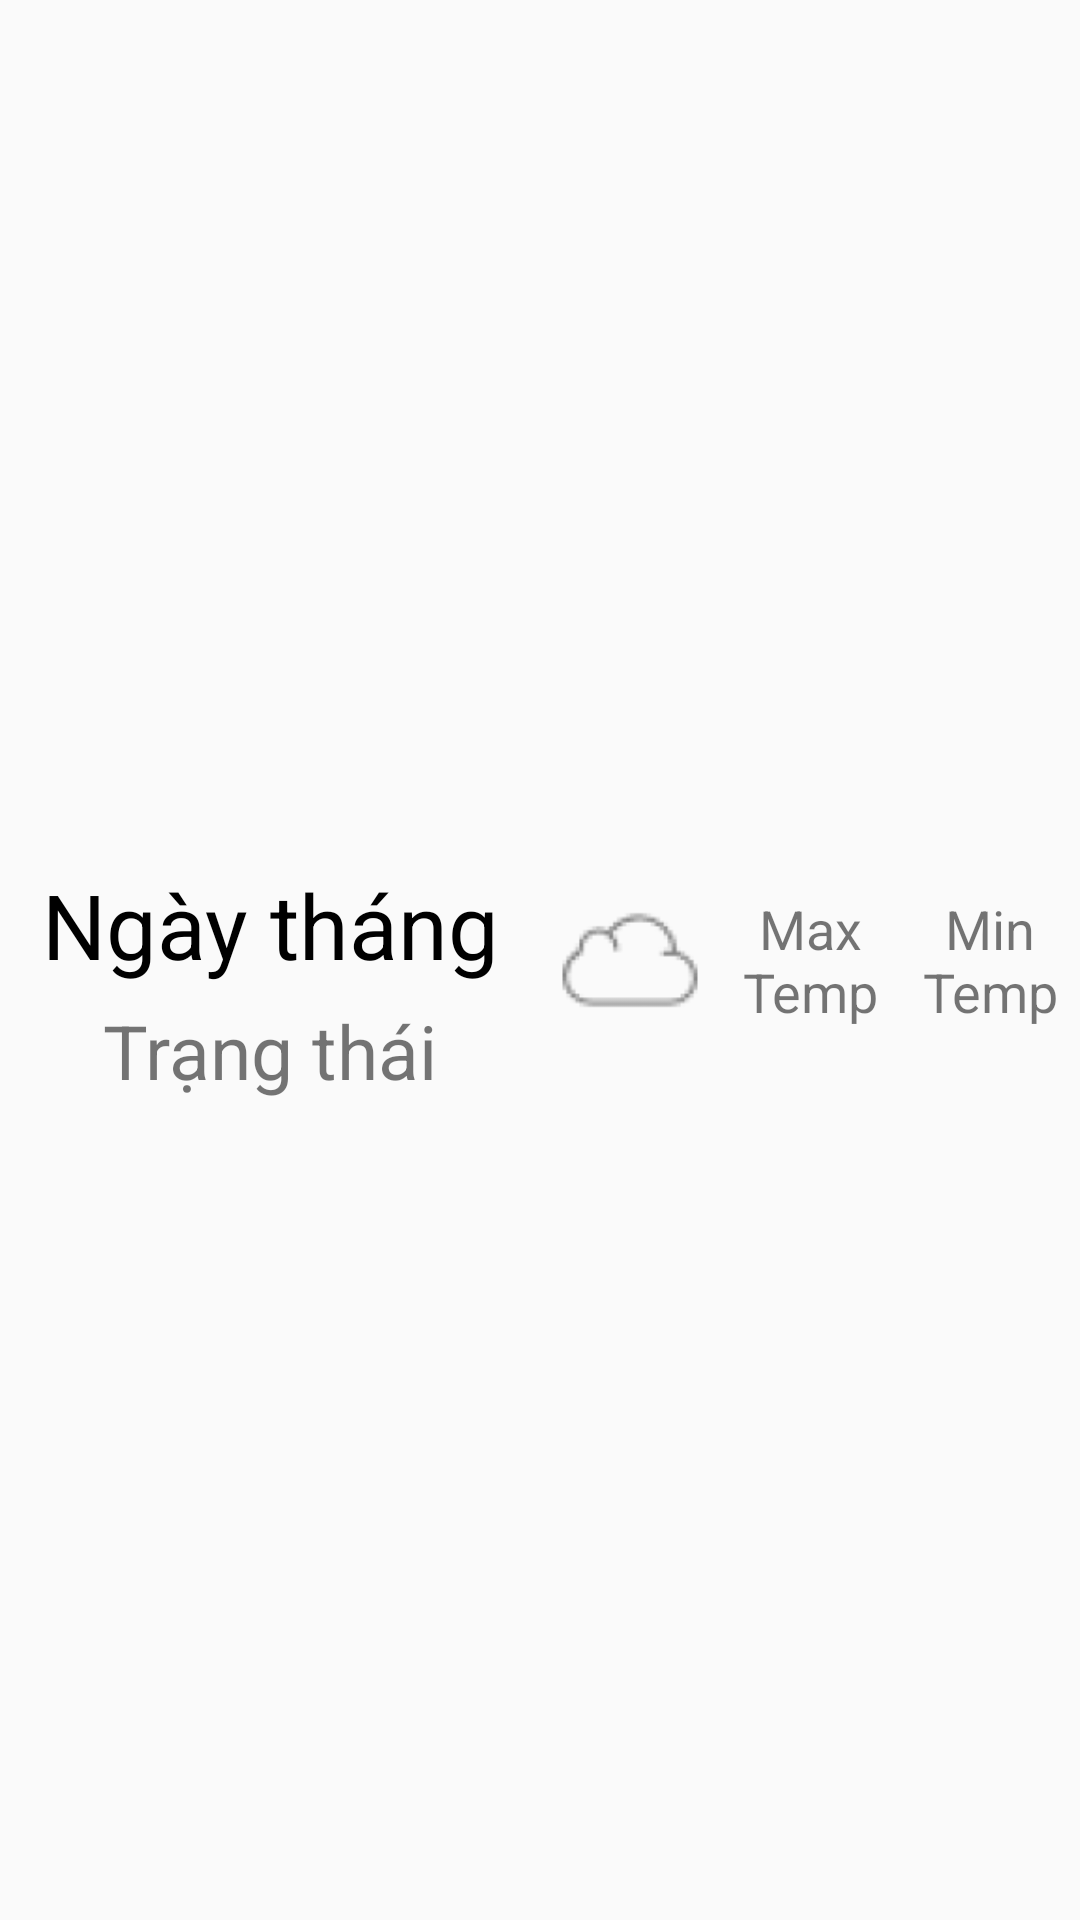

This screen was rendered from an Android layout file. Write that file and the resources it references.
<!-- AndroidManifest.xml: application theme AppTheme -->
<!-- res/layout/customlist.xml -->
<?xml version="1.0" encoding="utf-8"?>
<LinearLayout xmlns:android="http://schemas.android.com/apk/res/android"
    android:layout_width="match_parent"
    android:layout_height="match_parent"
    android:gravity="center"
    android:orientation="horizontal"
    android:weightSum="2">

    <LinearLayout
        android:layout_width="0dp"
        android:layout_height="wrap_content"
        android:layout_marginTop="10dp"
        android:layout_weight="1"
        android:gravity="center"
        android:orientation="vertical">

        <TextView
            android:id="@+id/tvNgay"
            android:layout_width="wrap_content"
            android:layout_height="wrap_content"
            android:gravity="center"
            android:text="@string/day_month"
            android:textColor="#000"
            android:textSize="30dp" />

        <TextView
            android:id="@+id/tvTrangThai"
            android:layout_width="wrap_content"
            android:layout_height="wrap_content"
            android:layout_marginBottom="5dp"
            android:layout_marginTop="5dp"
            android:text="@string/status"
            android:textSize="25dp" />

    </LinearLayout>

    <LinearLayout
        android:layout_width="0dp"
        android:layout_height="wrap_content"
        android:layout_weight="1">

        <LinearLayout
            android:layout_width="match_parent"
            android:layout_height="wrap_content"
            android:gravity="center"
            android:weightSum="3">

            <ImageView
                android:id="@+id/imgTrangThai"
                android:layout_width="0dp"
                android:layout_height="100dp"
                android:layout_weight="1"
                android:src="@drawable/ic_action_cloud" />

            <TextView
                android:id="@+id/tvMaxTemp"
                android:layout_width="0dp"
                android:layout_height="wrap_content"
                android:layout_weight="1"
                android:gravity="center"
                android:text="Max Temp"
                android:textSize="18dp" />

            <TextView
                android:id="@+id/tvMinTemp"
                android:layout_width="0dp"
                android:layout_height="wrap_content"
                android:layout_weight="1"
                android:gravity="center"
                android:text="Min Temp"
                android:textSize="18dp" />

        </LinearLayout>

    </LinearLayout>

</LinearLayout>
<!-- resources referenced by this layout -->
<resources>
  <!-- drawable ic_action_cloud: png bitmap (drawable-hdpi, 832 bytes) -->
  <string name="day_month">Ngày tháng</string>
  <string name="status">Trạng thái</string>
  <style name="AppTheme" parent="Theme.AppCompat.Light.NoActionBar">
          
          <item name="colorPrimary">@color/colorPrimary</item>
          <item name="colorPrimaryDark">@color/colorPrimaryDark</item>
          <item name="colorAccent">@color/colorAccent</item>
      </style>
  <color name="colorPrimary">#3F51B5</color>
  <color name="colorPrimaryDark">#303F9F</color>
  <color name="colorAccent">#FF4081</color>
</resources>
